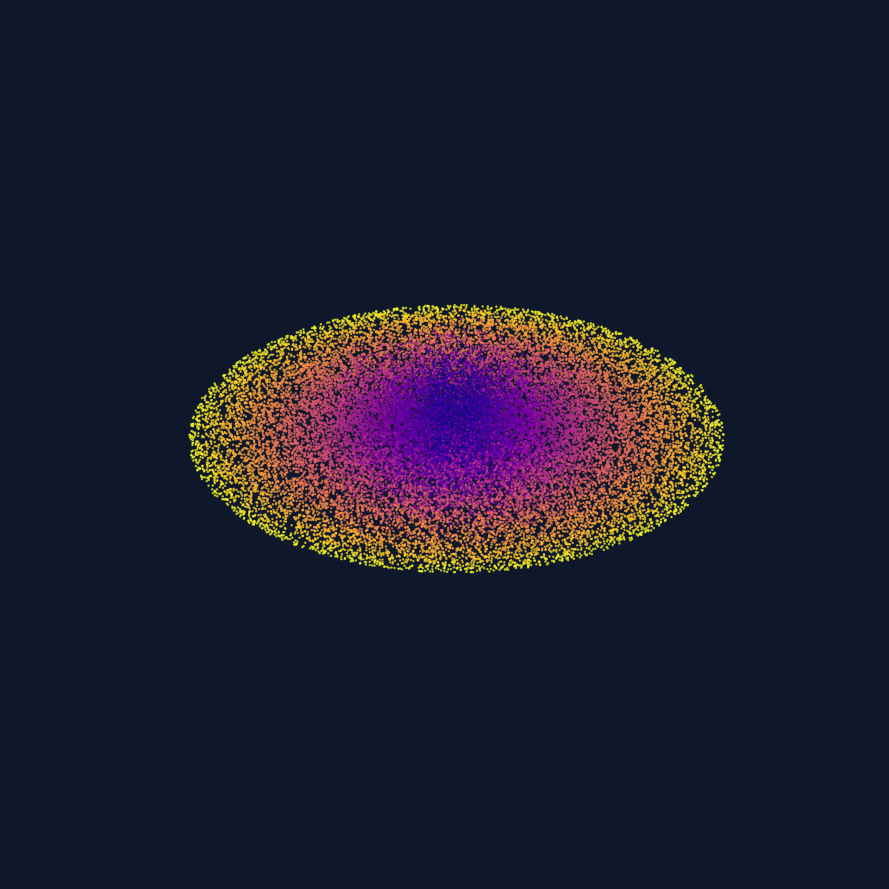

Source code (Python):
import numpy as np
import matplotlib.pyplot as plt
from matplotlib.animation import FuncAnimation

n_stars = 30000
np.random.seed(42)

r = np.random.uniform(0.5, 10, n_stars)
theta = np.random.uniform(0, 2 * np.pi, n_stars) + r * 0.5

x = r * np.cos(theta)
y = r * np.sin(theta)
z = np.random.normal(0, 0.2, n_stars) * (10 - r)

fig = plt.figure(figsize=(9, 9), facecolor="#0f172a")
ax = fig.add_subplot(projection="3d")
ax.set_facecolor("#0f172a")

scatter = ax.scatter(x, y, z, c=r, cmap="plasma", s=0.6, alpha=0.7)

ax.set_axis_off()
ax.set_box_aspect([1, 1, 0.4])

def update(frame):
    angle = frame * 0.02
    x_rot = x * np.cos(angle) - y * np.sin(angle)
    y_rot = x * np.sin(angle) + y * np.cos(angle)
    
    ax.clear()
    ax.set_facecolor("#0f172a")
    ax.set_axis_off()
    ax.set_box_aspect([1, 1, 0.4])
    ax.scatter(x_rot, y_rot, z, c=r, cmap="plasma", s=0.6, alpha=0.7)
    return scatter,

print("Generando galaxia 3D en rotación...")
ani = FuncAnimation(fig, update, frames=300, interval=30, blit=False)

plt.tight_layout()
plt.show()
